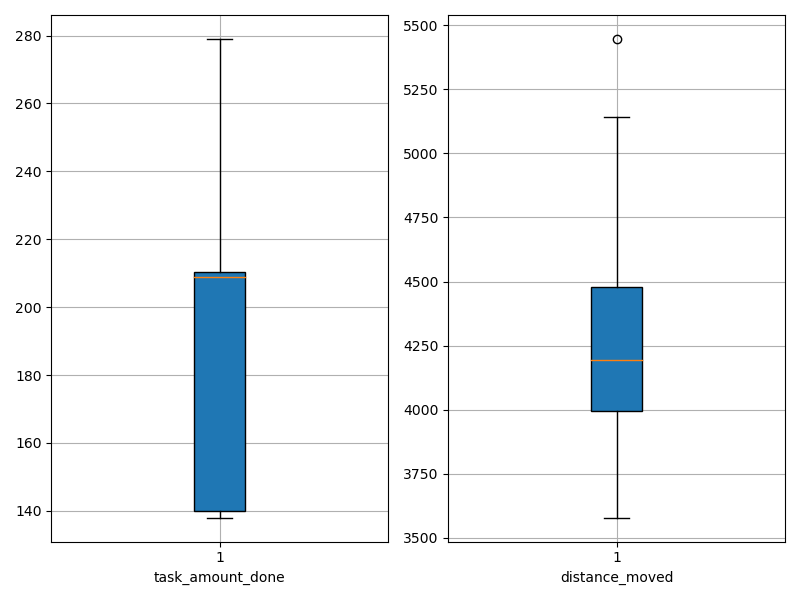

The file beside this chart, header and first rows:
agent_id, task_amount_done, distance_moved
0, 210.0, 3579
1, 210.0, 4158
2, 138.0, 3938
3, 141.0, 3629
4, 140.0, 4802
5, 140.0, 5143
6, 142.0, 4112
7, 140.0, 4230
8, 140.0, 3877
9, 211.0, 3763
10, 209.0, 4455
11, 211.0, 4411
12, 210.0, 4016
13, 211.0, 4617
14, 210.0, 4387
15, 139.0, 5446
16, 279.0, 4070
17, 211.0, 4556
18, 209.0, 4432
19, 209.0, 4121
